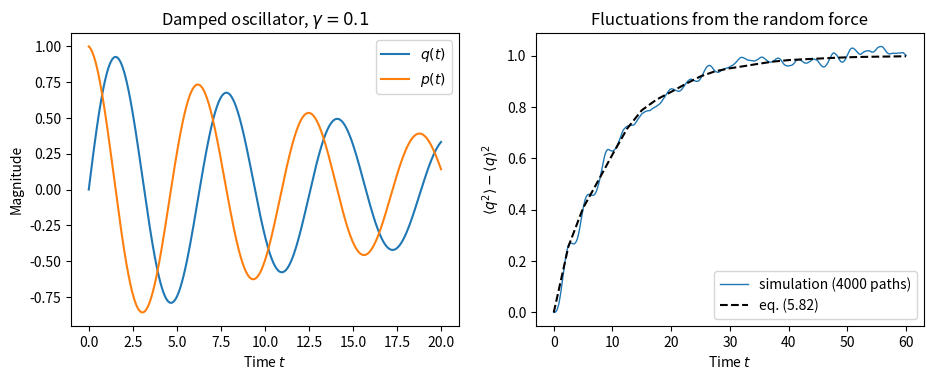

Python code for this plot:
#!/usr/bin/env python3
"""
Langevin description of damped, randomly forced oscillators
===========================================================

Python 3 implementation of the classical part of

    Eva Obeed, "Numerical Modelling of Some Quantum Systems",
    Master thesis, NTNU, Trondheim, May 2016
    (sections 5.5, 5.6 and 6.3 - 6.5).

The linear Langevin equations are written as a first order system

    dz/dt + D z = F(t),     z = (q, p),

with the dynamical matrix D. For one oscillator, H = (p^2 + q^2)/2,

    D = [[0, -1], [1, gamma]],      F = (0, f(t)),
    <f(t)> = 0,  <f(t) f(u)> = K delta(t - u).

With the eigen-decomposition D = R diag(lam) L, L = R^-1:

    mean:        z(t) = R exp(-lam t) L z0                      (eq. 6.20)
    covariance:  C_mn(t) = K sum_kl R_mk L_k2 R_nl L_l2
                           (1 - exp(-(lam_k+lam_l) t)) / (lam_k+lam_l)
                                                                (eqs. 5.82-83)

The thesis notes that this part "did not reach a conclusive stage"; the
stochastic simulation and the chain below complete it in the direction the
text describes.
"""

import os

import numpy as np

import matplotlib
matplotlib.use("Agg")
import matplotlib.pyplot as plt


class LinearLangevin:
    """dz/dt + D z = F(t), with white noise of covariance G delta(t-u)
    (G is a matrix: <F_m(t) F_n(u)> = G_mn delta(t-u))."""

    def __init__(self, D, G=None):
        self.D = np.asarray(D, dtype=float)
        self.n = self.D.shape[0]
        self.G = np.zeros((self.n, self.n)) if G is None else np.asarray(G, float)
        self.evals, self.R = np.linalg.eig(self.D)
        self.L = np.linalg.inv(self.R)

    def propagator(self, t):
        """exp(-t D)."""
        return np.real((self.R * np.exp(-t * self.evals)) @ self.L)

    def mean_path(self, z0, tvals):
        """Deterministic (noise-averaged) solution at the times tvals."""
        g0 = self.L @ np.asarray(z0, dtype=complex)
        gt = np.exp(-np.outer(tvals, self.evals)) * g0      # Nt x n
        return np.real(gt @ self.R.T)

    def covariance(self, t):
        """Equal-time covariance C(t) of the fluctuations around the mean.
        t = numpy.inf gives the stationary (thermal) covariance."""
        A = self.L @ self.G @ self.L.T                      # noise in eigenbasis
        s = self.evals[:, None] + self.evals[None, :]
        decay = 0.0 if np.isinf(t) else np.exp(-s * t)
        return np.real(self.R @ (A * (1 - decay) / s) @ self.R.T)

    def simulate(self, z0, tmax, dt=0.01, npaths=1000, rng=None):
        """Stochastic simulation of an ensemble of paths.

        Because the system is linear, one time step can be taken exactly:
            z(t+dt) = exp(-dt D) z(t) + xi,
        with xi Gaussian of covariance C(dt). There is no time step error,
        only sampling error from the finite number of paths.
        Returns (tvals, z) with z of shape (nsteps+1, npaths, n)."""
        rng = np.random.default_rng() if rng is None else rng
        nsteps = int(round(tmax / dt))
        U = self.propagator(dt)
        w, V = np.linalg.eigh(self.covariance(dt))          # C(dt) = B B^T
        B = V * np.sqrt(np.clip(w, 0, None))
        z = np.empty((nsteps + 1, npaths, self.n))
        z[0] = z0
        for k in range(nsteps):
            xi = rng.standard_normal((npaths, self.n))
            z[k + 1] = z[k] @ U.T + xi @ B.T
        return np.linspace(0, nsteps * dt, nsteps + 1), z


def damped_oscillator(gamma=0.1, K=0.0):
    """One-dimensional oscillator H = (p^2 + q^2)/2 with damping gamma and
    random force strength K (eq. 6.19)."""
    D = np.array([[0.0, -1.0], [1.0, gamma]])
    G = np.array([[0.0, 0.0], [0.0, K]])
    return LinearLangevin(D, G)


def analytic_propagator(t, gamma):
    """Closed form of exp(-t D) for the damped oscillator (eq. 6.21a),
    valid for gamma < 2."""
    w = np.sqrt(1 - gamma ** 2 / 4)
    kappa = gamma / (2 * w)
    c, s = np.cos(w * t), np.sin(w * t)
    return np.exp(-gamma * t / 2) * np.array([[c + kappa * s, s / w],
                                              [-s / w, c - kappa * s]])


def harmonic_chain(m, K, Q, gamma=None, noise=None):
    """Linear chain of d+1 oscillators (section 5.6),

        H = sum_k [ p_k^2 / (2 m_k) + K_k y_k^2 / 2 ]
            + sum_k Q_k (y_{k+1} - y_k)^2 / 2 .

    m, K : length d+1 (masses, on-site spring constants)
    Q    : length d (nearest neighbour couplings)
    gamma, noise : optional length d+1 damping rates and random force
                   strengths per site (e.g. nonzero only at site 0, eq. 5.68)

    Returns (system, omega): the LinearLangevin system for z = (y, p) and
    the normal mode frequencies of the undamped chain.
    """
    m, K, Q = (np.asarray(x, dtype=float) for x in (m, K, Q))
    n = m.size
    Kmat = np.diag(K)
    Kmat[:-1, :-1] += np.diag(Q)
    Kmat[1:, 1:] += np.diag(Q)
    Kmat -= np.diag(Q, 1) + np.diag(Q, -1)                  # eq. (5.87)
    Minv = np.diag(1 / m)
    gamma = np.zeros(n) if gamma is None else np.asarray(gamma, float)
    noise = np.zeros(n) if noise is None else np.asarray(noise, float)

    D = np.block([[np.zeros((n, n)), -Minv], [Kmat, np.diag(gamma)]])
    G = np.block([[np.zeros((n, n)), np.zeros((n, n))],
                  [np.zeros((n, n)), np.diag(noise)]])
    # Normal modes: mass-weighted matrix K_jk / sqrt(m_j m_k)   (eq. 5.70)
    omega2 = np.linalg.eigvalsh(Kmat / np.sqrt(np.outer(m, m)))
    return LinearLangevin(D, G), np.sqrt(np.clip(omega2, 0, None))


def random_parameters(mean, spread, size, rng=None):
    """Z = Zbar + dZ * zeta, zeta uniform on [-1/2, 1/2]   (eq. 5.88)."""
    rng = np.random.default_rng() if rng is None else rng
    return mean + spread * (rng.random(size) - 0.5)


def main(outdir="figures"):
    os.makedirs(outdir, exist_ok=True)
    rng = np.random.default_rng(2016)

    # -- Section 6.5: damped oscillator by eigen-decomposition --------------
    gamma = 0.1
    osc = damped_oscillator(gamma)
    tvals = np.linspace(0, 20, 1001)
    z = osc.mean_path([0, 1], tvals)
    err = np.abs(osc.propagator(7.3) - analytic_propagator(7.3, gamma)).max()
    print("Damped oscillator: |exp(-tD) numeric - eq.(6.21)| = %.2e" % err)

    # -- Section 5.5.2: random force, covariance of (q, p) -------------------
    K = 0.2
    osc = damped_oscillator(gamma, K)
    ts, paths = osc.simulate([0, 1], tmax=60, dt=0.05, npaths=4000, rng=rng)
    print("\nRandomly forced oscillator, gamma=%.2f, K=%.2f" % (gamma, K))
    print("  stationary <q^2> = <p^2> = K/(2 gamma) = %.4f" % (K / (2 * gamma)))
    print("  formula   C(inf) =\n", osc.covariance(np.inf))
    print("  simulated C(60)  =\n", np.cov(paths[-1].T))

    fig, axes = plt.subplots(1, 2, figsize=(11, 3.8))
    axes[0].plot(tvals, z[:, 0], label="$q(t)$")
    axes[0].plot(tvals, z[:, 1], label="$p(t)$")
    axes[0].set(xlabel="Time $t$", ylabel="Magnitude",
                title=r"Damped oscillator, $\gamma = %.1f$" % gamma)
    axes[0].legend()
    var_q = paths[:, :, 0].var(axis=1)
    axes[1].plot(ts, var_q, lw=1, label="simulation (4000 paths)")
    axes[1].plot(ts[::50], [osc.covariance(t)[0, 0] for t in ts[::50]], "k--",
                 label="eq. (5.82)")
    axes[1].set(xlabel="Time $t$", ylabel=r"$\langle q^2\rangle - \langle q\rangle^2$",
                title="Fluctuations from the random force")
    axes[1].legend()
    fig.savefig(os.path.join(outdir, "LangevinOscillator.png"), dpi=200,
                bbox_inches="tight")
    plt.close(fig)

    # -- Section 5.6: random chain, damped and driven at site 0 -------------
    d = 8
    m = random_parameters(1.0, 0.5, d + 1, rng)
    Kk = random_parameters(1.0, 0.5, d + 1, rng)
    Q = random_parameters(1.0, 0.5, d, rng)
    g = np.zeros(d + 1); g[0] = 0.3
    f = np.zeros(d + 1); f[0] = 0.3
    # damping term is gamma * p / m at site 0 (force -m gamma ydot, eq. 5.68)
    chain, omega = harmonic_chain(m, Kk, Q, gamma=g / m, noise=f)
    C = chain.covariance(np.inf)
    T = f[0] / (2 * g[0])
    print("\nChain of %d oscillators, bath on site 0 only" % (d + 1))
    print("  normal mode frequencies:", np.round(omega, 4))
    print("  bath temperature K/(2 gamma)          = %.4f" % T)
    print("  stationary <p_k^2>/m_k (equipartition):")
    print("  ", np.round(np.diag(C)[d + 1:] / m, 4))
    print("\nFigure written to", os.path.abspath(outdir))


if __name__ == "__main__":
    main()
